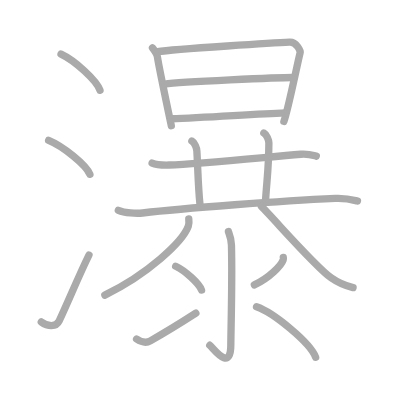
t = 0.00 s
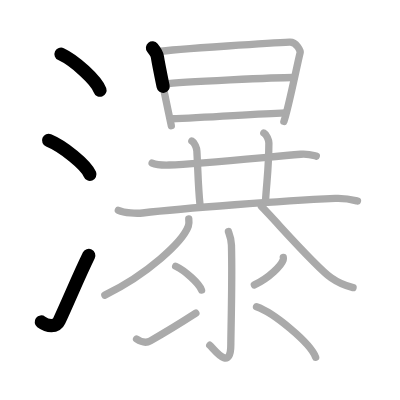
t = 3.50 s
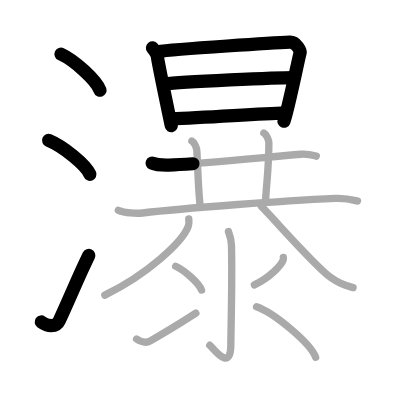
t = 7.25 s
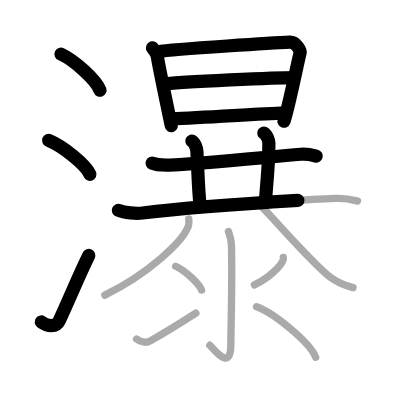
t = 10.75 s
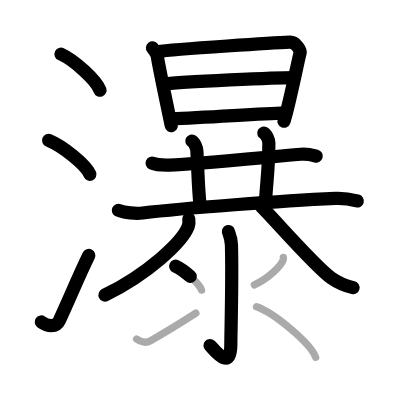
t = 14.50 s
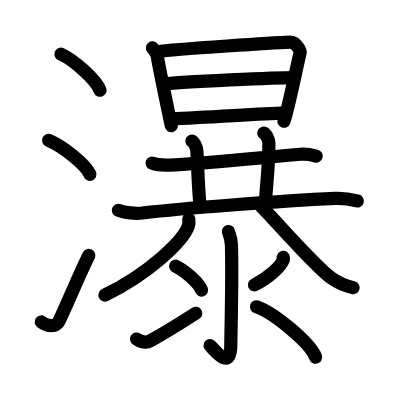
t = 18.00 s

The animated SVG that drew these frames (rendered in a browser with its animation timeline set to each time). Animation: 18 SMIL elements (animate=18); one cycle of 18.00 s.

<?xml version="1.0" standalone="no"?>
<!DOCTYPE svg PUBLIC "-//W3C//DTD SVG 1.1//EN"   "http://www.w3.org/Graphics/SVG/1.1/DTD/svg11.dtd">
<svg width="400px" height="400px"  version="1.1" xmlns="http://www.w3.org/2000/svg">
  <defs>
    <marker id="Triangle" viewBox="0 0 10 10" refX="0" refY="5" markerUnits="strokeWidth" markerWidth="3" style="stroke-opacity:0%;fill:#aaaaaa;" markerHeight="2" orient="auto">
      <path d="M 0 0 L 10 5 L 0 10 z" />
    </marker>
    
    <marker id="Arrow" viewBox="0 0 10 10" refX="5" refY="5" markerUnits="strokeWidth" markerWidth="1.8" style="stroke-opacity:0%;fill:#770000;" markerHeight="2" orient="auto">
      <path d="M 0 4 L 6 4 L 4 1 L 10 5 L 4 9 L 6 6 L 0 6 z" />
        <circle cx="5" cy="5" r="5" />
      </marker>
    
    <marker id="TriangleRed" viewBox="0 0 10 10" refX="0" refY="5" markerUnits="strokeWidth" markerWidth="3" style="stroke-opacity:0%;fill:#CC0000;" markerHeight="2" orient="auto">
      <path d="M 0 0 L 10 5 L 0 10 z" />
    </marker>
    
    <marker id="ArrowRed" viewBox="0 0 10 10" refX="5" refY="5" markerUnits="strokeWidth" markerWidth="1.8" style="stroke-opacity:0%;fill:#CC0000;" markerHeight="2" orient="auto">
      <path d="M 0 4 L 6 4 L 4 1 L 10 5 L 4 9 L 6 6 L 0 6 z" />
        <circle cx="5" cy="5" r="5" />
      </marker>
    
  </defs>
  
  <path style="fill:#ffffff; fill-opacity:100%; fill-rule:evenodd; stroke-width:0;" d="M 0 0 L 400px 0 L 400px 400px L 0 400px L 0 0" />

  <g transform="scale(3.6697247706422 3.6697247706422)">
<path style="fill:none; fill-opacity:0%; fill-rule:evenodd; stroke:#aaaaaa; stroke-opacity:100%; stroke-width: 1.5pt; stroke-linejoin:round; stroke-linecap:round;" d="M16.63 14.75c3.75 1.74 9.68 7.14 10.62 9.84"></path>
<path style="fill:none; fill-opacity:0%; fill-rule:evenodd; stroke:#aaaaaa; stroke-opacity:100%; stroke-width: 1.5pt; stroke-linejoin:round; stroke-linecap:round;" d="M13.25 38.25c3.97 1.63 10.26 6.71 11.25 9.25"></path>
<path style="fill:none; fill-opacity:0%; fill-rule:evenodd; stroke:#aaaaaa; stroke-opacity:100%; stroke-width: 1.5pt; stroke-linejoin:round; stroke-linecap:round;" d="M11.25 87.73c1.71 1.27 4.06 1.48 4.86-0.25c2.89-6.24 5.29-12.16 8.14-17.99"></path>
<path style="fill:none; fill-opacity:0%; fill-rule:evenodd; stroke:#aaaaaa; stroke-opacity:100%; stroke-width: 1.5pt; stroke-linejoin:round; stroke-linecap:round;" d="M41.55 13.06c0.42 0.52 1.25 1.78 1.35 2.46c0.35 2.48 3.64 18.07 3.78 18.75"></path>
<path style="fill:none; fill-opacity:0%; fill-rule:evenodd; stroke:#aaaaaa; stroke-opacity:100%; stroke-width: 1.5pt; stroke-linejoin:round; stroke-linecap:round;" d="M42.95 14.09c4.74-0.76 33.8-2.5 35.99-2.6c1.82-0.09 2.98 2.36 2.85 2.87C81 17.5 78.5 30 77.36 33.09"></path>
<path style="fill:none; fill-opacity:0%; fill-rule:evenodd; stroke:#aaaaaa; stroke-opacity:100%; stroke-width: 1.5pt; stroke-linejoin:round; stroke-linecap:round;" d="M44.87 22.92c4.53-0.63 31.28-1.79 34.94-1.79"></path>
<path style="fill:none; fill-opacity:0%; fill-rule:evenodd; stroke:#aaaaaa; stroke-opacity:100%; stroke-width: 1.5pt; stroke-linejoin:round; stroke-linecap:round;" d="M46.67 32.37c9.83-0.37 22.82-1.3 31.04-1.61"></path>
<path style="fill:none; fill-opacity:0%; fill-rule:evenodd; stroke:#aaaaaa; stroke-opacity:100%; stroke-width: 1.5pt; stroke-linejoin:round; stroke-linecap:round;" d="M41.45 44.44c1.21 0.53 3.41 0.56 4.63 0.53C54 44.75 70.75 43 81.96 42.03c2.01-0.17 3.22 0.25 4.23 0.52"></path>
<path style="fill:none; fill-opacity:0%; fill-rule:evenodd; stroke:#aaaaaa; stroke-opacity:100%; stroke-width: 1.5pt; stroke-linejoin:round; stroke-linecap:round;" d="M52.28 38.43c0.76 0.42 1.33 1.87 1.37 2.73C53.98 47.3 54 51 54.5 55.76"></path>
<path style="fill:none; fill-opacity:0%; fill-rule:evenodd; stroke:#aaaaaa; stroke-opacity:100%; stroke-width: 1.5pt; stroke-linejoin:round; stroke-linecap:round;" d="M71.89 36.26c0.76 0.42 1.38 1.88 1.38 2.73c-0.02 6.51-0.52 9.76-0.89 15.3"></path>
<path style="fill:none; fill-opacity:0%; fill-rule:evenodd; stroke:#aaaaaa; stroke-opacity:100%; stroke-width: 1.5pt; stroke-linejoin:round; stroke-linecap:round;" d="M32.25 57.3c1.72 0.74 4.88 0.94 6.6 0.74c11.25-1.35 38.16-3.31 52.54-3.98c2.87-0.13 4.59 0.35 6.02 0.72"></path>
<path style="fill:none; fill-opacity:0%; fill-rule:evenodd; stroke:#aaaaaa; stroke-opacity:100%; stroke-width: 1.5pt; stroke-linejoin:round; stroke-linecap:round;" d="M51.44 59.67c0.06 0.5 0.13 1.29-0.13 2.01c-1.56 4.24-11.07 13.07-22.74 18.74"></path>
<path style="fill:none; fill-opacity:0%; fill-rule:evenodd; stroke:#aaaaaa; stroke-opacity:100%; stroke-width: 1.5pt; stroke-linejoin:round; stroke-linecap:round;" d="M71.23 56.26c3.69 3.69 14.73 16.43 19 19.44c1.35 0.96 3.2 2.01 5.98 2.68"></path>
<path style="fill:none; fill-opacity:0%; fill-rule:evenodd; stroke:#aaaaaa; stroke-opacity:100%; stroke-width: 1.5pt; stroke-linejoin:round; stroke-linecap:round;" d="M62.24 63.09c0.06 0.32 0.77 1.65 0.83 3.67c0.27 9.67-0.17 23.86-0.17 27.15c0 7.69-4.75 1-5.74 0.17"></path>
<path style="fill:none; fill-opacity:0%; fill-rule:evenodd; stroke:#aaaaaa; stroke-opacity:100%; stroke-width: 1.5pt; stroke-linejoin:round; stroke-linecap:round;" d="M47.87 72.55c2.49 1.15 6.43 4.71 7.05 6.5"></path>
<path style="fill:none; fill-opacity:0%; fill-rule:evenodd; stroke:#aaaaaa; stroke-opacity:100%; stroke-width: 1.5pt; stroke-linejoin:round; stroke-linecap:round;" d="M37.22 92.38c1.33 0.88 2.43 1.26 3.76 0.5c0.78-0.44 9.07-5.4 12.39-7.54"></path>
<path style="fill:none; fill-opacity:0%; fill-rule:evenodd; stroke:#aaaaaa; stroke-opacity:100%; stroke-width: 1.5pt; stroke-linejoin:round; stroke-linecap:round;" d="M77.2 70.13c0.02 0.18 0.04 0.46-0.04 0.71c-0.54 1.5-3.63 4.79-7.85 6.8"></path>
<path style="fill:none; fill-opacity:0%; fill-rule:evenodd; stroke:#aaaaaa; stroke-opacity:100%; stroke-width: 1.5pt; stroke-linejoin:round; stroke-linecap:round;" d="M69.9 83.59c4.61 1.54 14.69 9.85 16.11 13.75"></path>

<path style="fill:none; fill-opacity:0%; fill-rule:evenodd; stroke:#000000; stroke-opacity:100%; stroke-width: 2.7pt; stroke-linejoin:round; stroke-linecap:round;" d="M16.63 14.75c3.75 1.74 9.68 7.14 10.62 9.84" pathLength="100" stroke-dashoffset="100" stroke-dasharray="100 105"><animate id="dashAnim1" attributeName="stroke-dashoffset" from="100" to="0" dur="1s" calcMode="linear" fill="freeze"/></path>
<path style="fill:none; fill-opacity:0%; fill-rule:evenodd; stroke:#000000; stroke-opacity:100%; stroke-width: 2.7pt; stroke-linejoin:round; stroke-linecap:round;" d="M13.25 38.25c3.97 1.63 10.26 6.71 11.25 9.25" pathLength="100" stroke-dashoffset="100" stroke-dasharray="100 105"><animate id="dashAnim2" attributeName="stroke-dashoffset" from="100" to="0" dur="1s" calcMode="linear" begin="dashAnim1.end" fill="freeze"/></path>
<path style="fill:none; fill-opacity:0%; fill-rule:evenodd; stroke:#000000; stroke-opacity:100%; stroke-width: 2.7pt; stroke-linejoin:round; stroke-linecap:round;" d="M11.25 87.73c1.71 1.27 4.06 1.48 4.86-0.25c2.89-6.24 5.29-12.16 8.14-17.99" pathLength="100" stroke-dashoffset="100" stroke-dasharray="100 105"><animate id="dashAnim3" attributeName="stroke-dashoffset" from="100" to="0" dur="1s" calcMode="linear" begin="dashAnim2.end" fill="freeze"/></path>
<path style="fill:none; fill-opacity:0%; fill-rule:evenodd; stroke:#000000; stroke-opacity:100%; stroke-width: 2.7pt; stroke-linejoin:round; stroke-linecap:round;" d="M41.55 13.06c0.42 0.52 1.25 1.78 1.35 2.46c0.35 2.48 3.64 18.07 3.78 18.75" pathLength="100" stroke-dashoffset="100" stroke-dasharray="100 105"><animate id="dashAnim4" attributeName="stroke-dashoffset" from="100" to="0" dur="1s" calcMode="linear" begin="dashAnim3.end" fill="freeze"/></path>
<path style="fill:none; fill-opacity:0%; fill-rule:evenodd; stroke:#000000; stroke-opacity:100%; stroke-width: 2.7pt; stroke-linejoin:round; stroke-linecap:round;" d="M42.95 14.09c4.74-0.76 33.8-2.5 35.99-2.6c1.82-0.09 2.98 2.36 2.85 2.87C81 17.5 78.5 30 77.36 33.09" pathLength="100" stroke-dashoffset="100" stroke-dasharray="100 105"><animate id="dashAnim5" attributeName="stroke-dashoffset" from="100" to="0" dur="1s" calcMode="linear" begin="dashAnim4.end" fill="freeze"/></path>
<path style="fill:none; fill-opacity:0%; fill-rule:evenodd; stroke:#000000; stroke-opacity:100%; stroke-width: 2.7pt; stroke-linejoin:round; stroke-linecap:round;" d="M44.87 22.92c4.53-0.63 31.28-1.79 34.94-1.79" pathLength="100" stroke-dashoffset="100" stroke-dasharray="100 105"><animate id="dashAnim6" attributeName="stroke-dashoffset" from="100" to="0" dur="1s" calcMode="linear" begin="dashAnim5.end" fill="freeze"/></path>
<path style="fill:none; fill-opacity:0%; fill-rule:evenodd; stroke:#000000; stroke-opacity:100%; stroke-width: 2.7pt; stroke-linejoin:round; stroke-linecap:round;" d="M46.67 32.37c9.83-0.37 22.82-1.3 31.04-1.61" pathLength="100" stroke-dashoffset="100" stroke-dasharray="100 105"><animate id="dashAnim7" attributeName="stroke-dashoffset" from="100" to="0" dur="1s" calcMode="linear" begin="dashAnim6.end" fill="freeze"/></path>
<path style="fill:none; fill-opacity:0%; fill-rule:evenodd; stroke:#000000; stroke-opacity:100%; stroke-width: 2.7pt; stroke-linejoin:round; stroke-linecap:round;" d="M41.45 44.44c1.21 0.53 3.41 0.56 4.63 0.53C54 44.75 70.75 43 81.96 42.03c2.01-0.17 3.22 0.25 4.23 0.52" pathLength="100" stroke-dashoffset="100" stroke-dasharray="100 105"><animate id="dashAnim8" attributeName="stroke-dashoffset" from="100" to="0" dur="1s" calcMode="linear" begin="dashAnim7.end" fill="freeze"/></path>
<path style="fill:none; fill-opacity:0%; fill-rule:evenodd; stroke:#000000; stroke-opacity:100%; stroke-width: 2.7pt; stroke-linejoin:round; stroke-linecap:round;" d="M52.28 38.43c0.76 0.42 1.33 1.87 1.37 2.73C53.98 47.3 54 51 54.5 55.76" pathLength="100" stroke-dashoffset="100" stroke-dasharray="100 105"><animate id="dashAnim9" attributeName="stroke-dashoffset" from="100" to="0" dur="1s" calcMode="linear" begin="dashAnim8.end" fill="freeze"/></path>
<path style="fill:none; fill-opacity:0%; fill-rule:evenodd; stroke:#000000; stroke-opacity:100%; stroke-width: 2.7pt; stroke-linejoin:round; stroke-linecap:round;" d="M71.89 36.26c0.76 0.42 1.38 1.88 1.38 2.73c-0.02 6.51-0.52 9.76-0.89 15.3" pathLength="100" stroke-dashoffset="100" stroke-dasharray="100 105"><animate id="dashAnim10" attributeName="stroke-dashoffset" from="100" to="0" dur="1s" calcMode="linear" begin="dashAnim9.end" fill="freeze"/></path>
<path style="fill:none; fill-opacity:0%; fill-rule:evenodd; stroke:#000000; stroke-opacity:100%; stroke-width: 2.7pt; stroke-linejoin:round; stroke-linecap:round;" d="M32.25 57.3c1.72 0.74 4.88 0.94 6.6 0.74c11.25-1.35 38.16-3.31 52.54-3.98c2.87-0.13 4.59 0.35 6.02 0.72" pathLength="100" stroke-dashoffset="100" stroke-dasharray="100 105"><animate id="dashAnim11" attributeName="stroke-dashoffset" from="100" to="0" dur="1s" calcMode="linear" begin="dashAnim10.end" fill="freeze"/></path>
<path style="fill:none; fill-opacity:0%; fill-rule:evenodd; stroke:#000000; stroke-opacity:100%; stroke-width: 2.7pt; stroke-linejoin:round; stroke-linecap:round;" d="M51.44 59.67c0.06 0.5 0.13 1.29-0.13 2.01c-1.56 4.24-11.07 13.07-22.74 18.74" pathLength="100" stroke-dashoffset="100" stroke-dasharray="100 105"><animate id="dashAnim12" attributeName="stroke-dashoffset" from="100" to="0" dur="1s" calcMode="linear" begin="dashAnim11.end" fill="freeze"/></path>
<path style="fill:none; fill-opacity:0%; fill-rule:evenodd; stroke:#000000; stroke-opacity:100%; stroke-width: 2.7pt; stroke-linejoin:round; stroke-linecap:round;" d="M71.23 56.26c3.69 3.69 14.73 16.43 19 19.44c1.35 0.96 3.2 2.01 5.98 2.68" pathLength="100" stroke-dashoffset="100" stroke-dasharray="100 105"><animate id="dashAnim13" attributeName="stroke-dashoffset" from="100" to="0" dur="1s" calcMode="linear" begin="dashAnim12.end" fill="freeze"/></path>
<path style="fill:none; fill-opacity:0%; fill-rule:evenodd; stroke:#000000; stroke-opacity:100%; stroke-width: 2.7pt; stroke-linejoin:round; stroke-linecap:round;" d="M62.24 63.09c0.06 0.32 0.77 1.65 0.83 3.67c0.27 9.67-0.17 23.86-0.17 27.15c0 7.69-4.75 1-5.74 0.17" pathLength="100" stroke-dashoffset="100" stroke-dasharray="100 105"><animate id="dashAnim14" attributeName="stroke-dashoffset" from="100" to="0" dur="1s" calcMode="linear" begin="dashAnim13.end" fill="freeze"/></path>
<path style="fill:none; fill-opacity:0%; fill-rule:evenodd; stroke:#000000; stroke-opacity:100%; stroke-width: 2.7pt; stroke-linejoin:round; stroke-linecap:round;" d="M47.87 72.55c2.49 1.15 6.43 4.71 7.05 6.5" pathLength="100" stroke-dashoffset="100" stroke-dasharray="100 105"><animate id="dashAnim15" attributeName="stroke-dashoffset" from="100" to="0" dur="1s" calcMode="linear" begin="dashAnim14.end" fill="freeze"/></path>
<path style="fill:none; fill-opacity:0%; fill-rule:evenodd; stroke:#000000; stroke-opacity:100%; stroke-width: 2.7pt; stroke-linejoin:round; stroke-linecap:round;" d="M37.22 92.38c1.33 0.88 2.43 1.26 3.76 0.5c0.78-0.44 9.07-5.4 12.39-7.54" pathLength="100" stroke-dashoffset="100" stroke-dasharray="100 105"><animate id="dashAnim16" attributeName="stroke-dashoffset" from="100" to="0" dur="1s" calcMode="linear" begin="dashAnim15.end" fill="freeze"/></path>
<path style="fill:none; fill-opacity:0%; fill-rule:evenodd; stroke:#000000; stroke-opacity:100%; stroke-width: 2.7pt; stroke-linejoin:round; stroke-linecap:round;" d="M77.2 70.13c0.02 0.18 0.04 0.46-0.04 0.71c-0.54 1.5-3.63 4.79-7.85 6.8" pathLength="100" stroke-dashoffset="100" stroke-dasharray="100 105"><animate id="dashAnim17" attributeName="stroke-dashoffset" from="100" to="0" dur="1s" calcMode="linear" begin="dashAnim16.end" fill="freeze"/></path>
<path style="fill:none; fill-opacity:0%; fill-rule:evenodd; stroke:#000000; stroke-opacity:100%; stroke-width: 2.7pt; stroke-linejoin:round; stroke-linecap:round;" d="M69.9 83.59c4.61 1.54 14.69 9.85 16.11 13.75" pathLength="100" stroke-dashoffset="100" stroke-dasharray="100 105"><animate id="dashAnim18" attributeName="stroke-dashoffset" from="100" to="0" dur="1s" calcMode="linear" begin="dashAnim17.end" fill="freeze"/></path>

</g>

</svg>  
          
